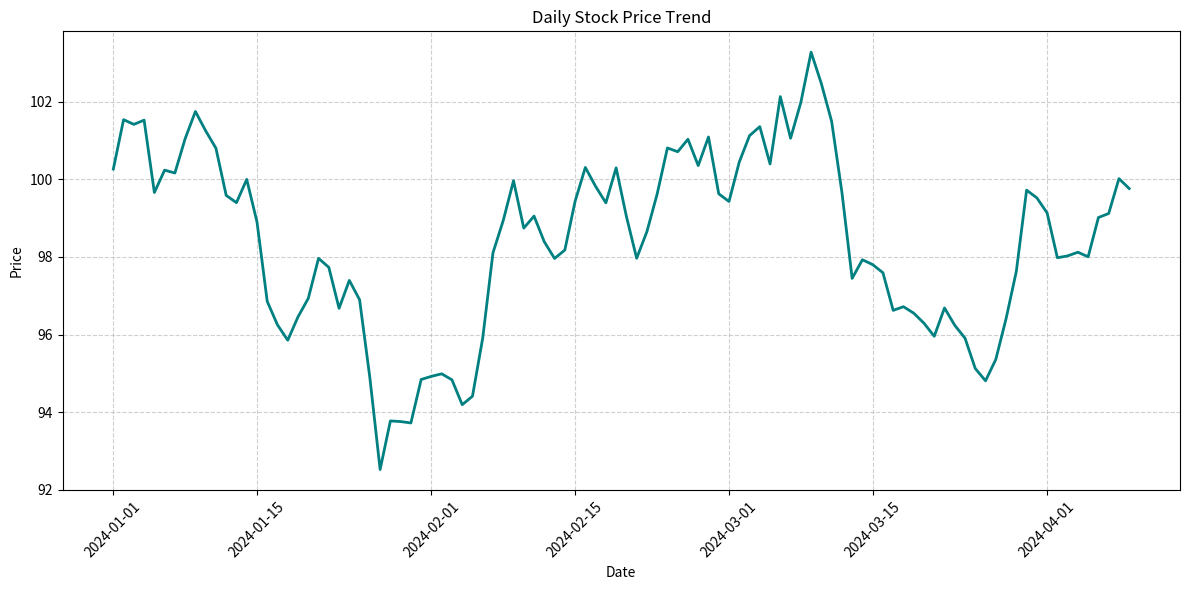

Source code (Python):
"""
Goal: Show trends over time. Data: Daily stock prices. Visualization: Line plot. 
"""

import matplotlib.pyplot as plt 
import pandas as pd 
import numpy as np 

# Generate synthetic time series data 

dates = pd.date_range(start='2024-01-01', periods=100, freq='D') 
stock_prices = np.random.randn(100).cumsum() + 100 
df_time = pd.DataFrame({'Date': dates, 'Price': stock_prices}) 

# Create the line plot 

plt.figure(figsize=(12, 6)) 
plt.plot(df_time['Date'], df_time['Price'], color='teal', linewidth=2) 
plt.title('Daily Stock Price Trend') 
plt.xlabel('Date') 
plt.ylabel('Price') 
plt.grid(True, linestyle='--', alpha=0.6) 
plt.xticks(rotation=45) 
plt.tight_layout() 
plt.show() 